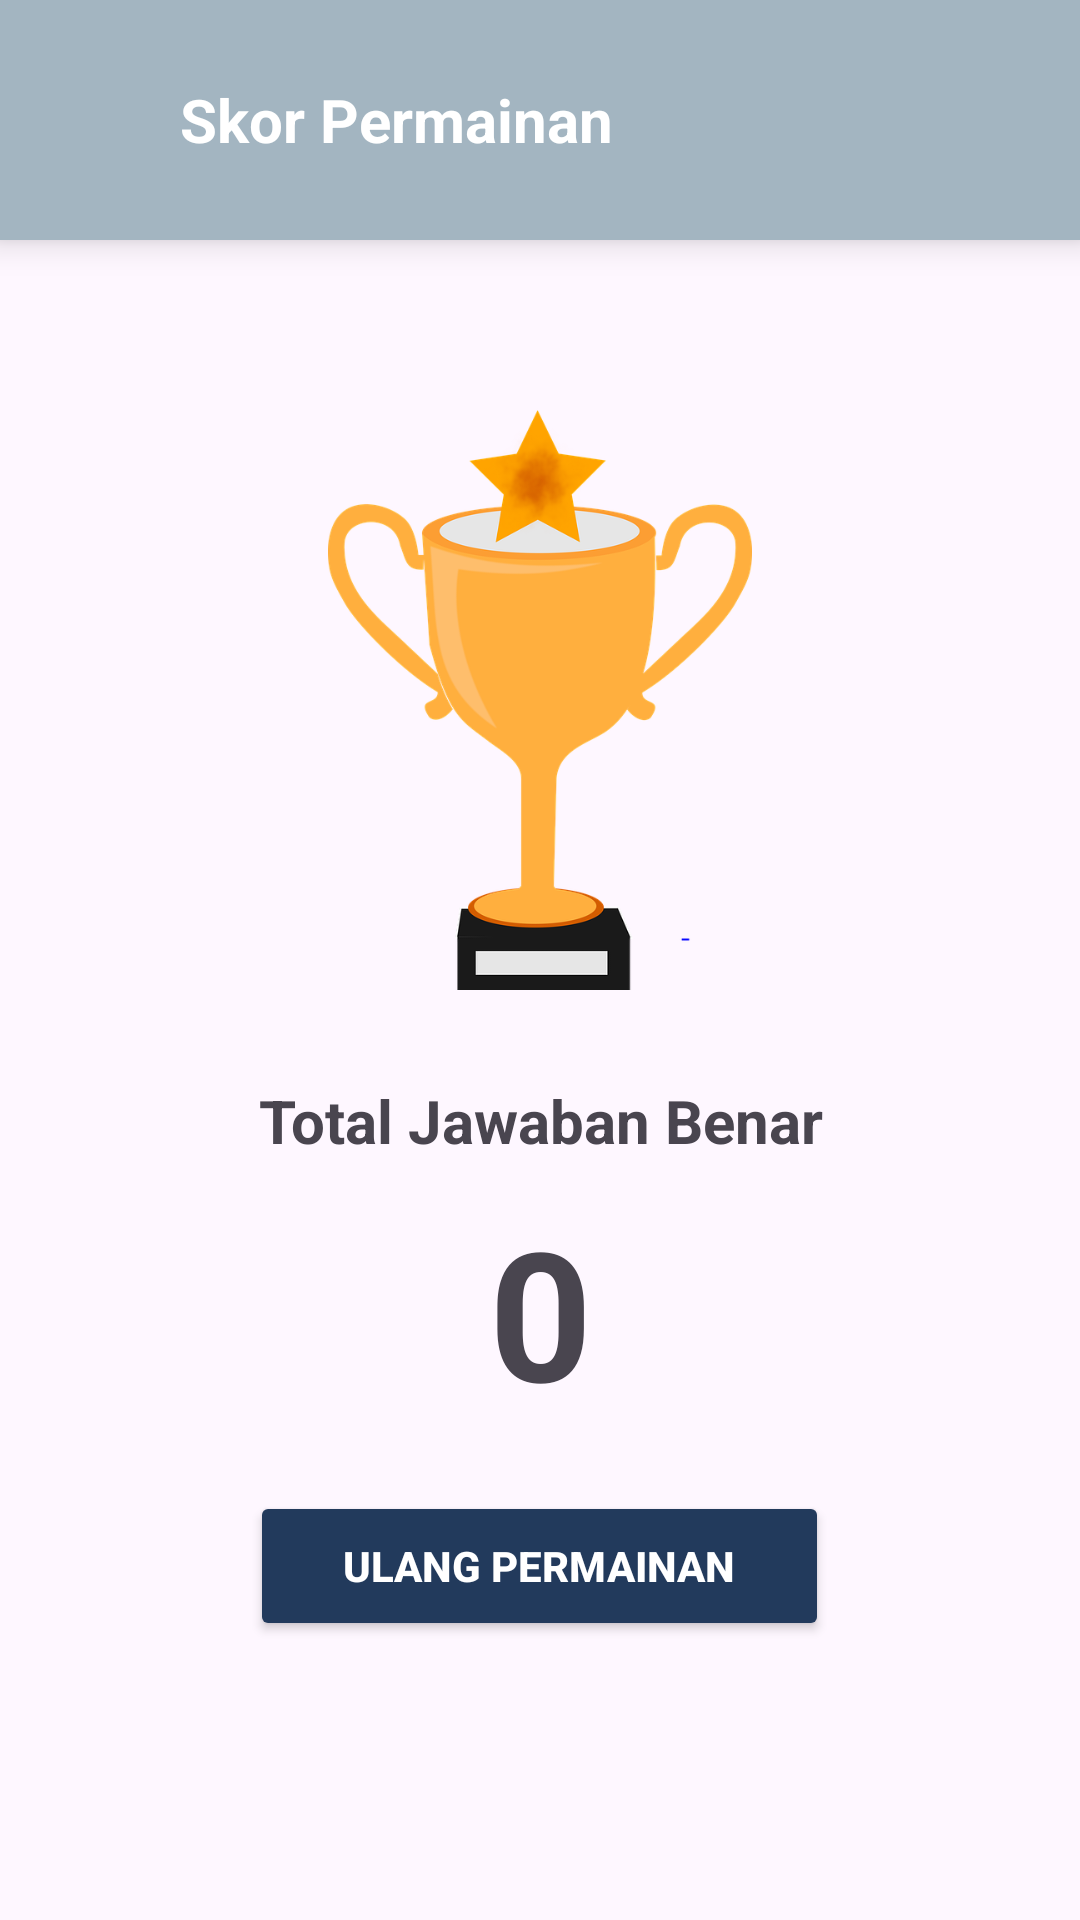

Here is an Android app screen rendered from its layout file. Give the layout XML and the strings, colors and styles it references.
<!-- AndroidManifest.xml: application theme Theme.JustiFY -->
<!-- res/layout/activity_skor.xml -->
<?xml version="1.0" encoding="utf-8"?>
<LinearLayout
    xmlns:android="http://schemas.android.com/apk/res/android"
    xmlns:tools="http://schemas.android.com/tools"
    xmlns:app="http://schemas.android.com/apk/res-auto"
    android:layout_width="match_parent"
    android:layout_height="match_parent"
    android:orientation="vertical"
    tools:context=".SkorActivity">

    <LinearLayout
        android:layout_width="match_parent"
        android:layout_height="80dp"
        android:background="@color/birumuda"
        android:orientation="horizontal"
        android:elevation="7dp">

        <ImageView
            android:id="@+id/balikSkor"
            android:layout_width="30dp"
            android:layout_height="30dp"
            android:src="@drawable/ic_back"
            android:layout_marginLeft="15dp"
            android:layout_marginTop="25dp"
            app:tint="@color/white"/>

        <TextView
            android:layout_width="wrap_content"
            android:layout_height="wrap_content"
            android:text="Skor Permainan"
            android:textStyle="bold"
            android:textSize="20dp"
            android:layout_gravity="center"
            android:textColor="@color/white"
            android:layout_marginLeft="15dp"/>

    </LinearLayout>

    <ImageView
        android:layout_width="200dp"
        android:layout_height="200dp"
        android:layout_gravity="center"
        android:layout_marginTop="50dp"
        android:src="@drawable/piala" />

    <TextView
        android:layout_width="match_parent"
        android:layout_height="wrap_content"
        android:text="Total Jawaban Benar"
        android:textStyle="bold"
        android:textSize="20dp"
        android:gravity="center"
        android:layout_marginTop="30dp"/>

    <TextView
        android:id="@+id/jawabanBenar"
        android:layout_width="match_parent"
        android:layout_height="wrap_content"
        android:text="0"
        android:layout_marginTop="10dp"
        android:textStyle="bold"
        android:textSize="60dp"
        android:gravity="center"/>

    <Button
        android:id="@+id/ulang_permainan"
        android:layout_width="193dp"
        android:layout_height="50dp"
        android:layout_gravity="center"
        android:layout_marginTop="20dp"
        android:backgroundTint="@color/blue"
        android:textColor="@color/white"
        android:text="@string/ulang_permainan"
        android:textStyle="bold" />


  </LinearLayout>
<!-- resources referenced by this layout -->
<resources>
  <color name="birumuda">#A3B5C1</color>
  <color name="blue">#223A5C</color>
  <color name="white">#FFFFFFFF</color>
  <!-- drawable piala: png bitmap (drawable, 73575 bytes) -->
  <string name="ulang_permainan">Ulang Permainan</string>
  <style name="Theme.JustiFY" parent="Base.Theme.JustiFY" />
  <style name="Base.Theme.JustiFY" parent="Theme.Material3.DayNight.NoActionBar">
          
          <item name="colorPrimary">@color/blue</item>
      </style>
</resources>
